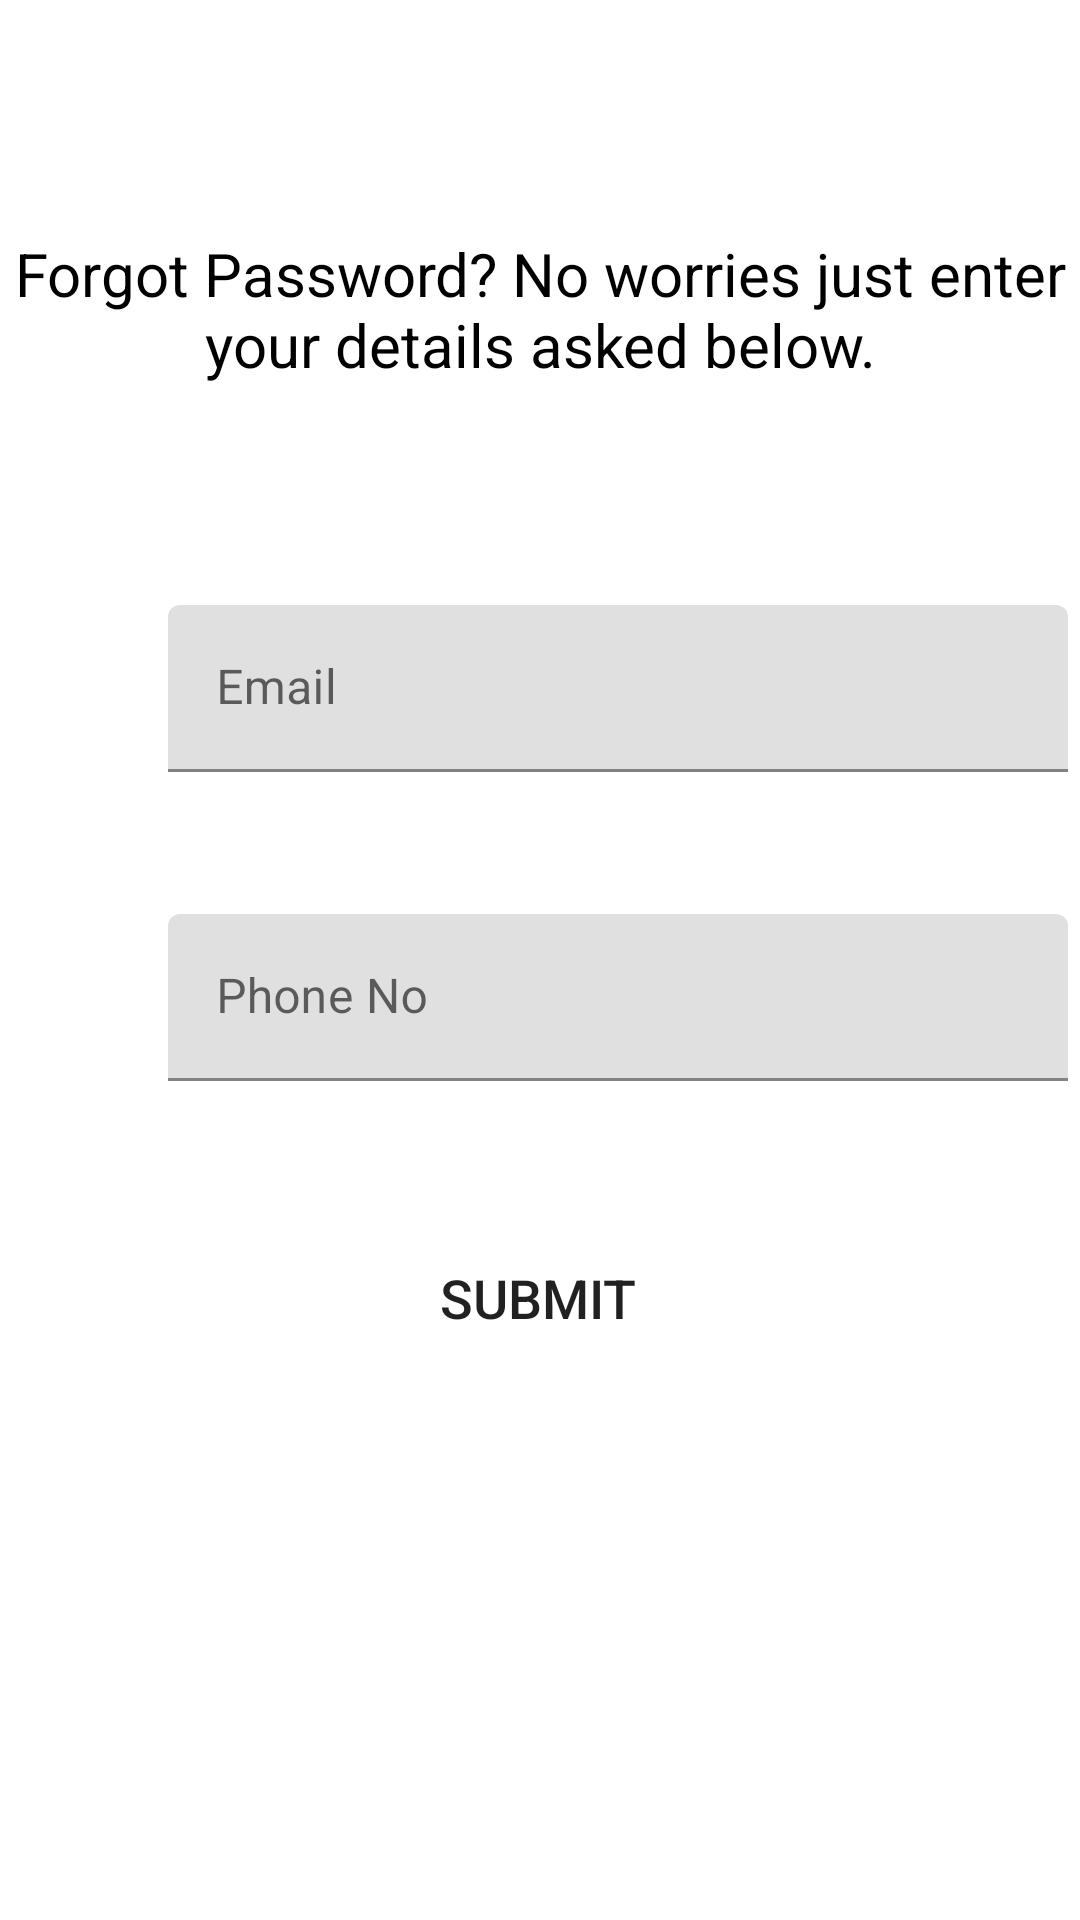

Write the Android layout XML for this screen, with the resource values it uses.
<!-- AndroidManifest.xml: application theme Theme.Khilari -->
<!-- res/layout/activity_forgot_password.xml -->
<?xml version="1.0" encoding="utf-8"?>
<androidx.constraintlayout.widget.ConstraintLayout xmlns:android="http://schemas.android.com/apk/res/android"
    xmlns:app="http://schemas.android.com/apk/res-auto"
    xmlns:tools="http://schemas.android.com/tools"
    android:layout_width="match_parent"
    android:layout_height="match_parent"
    tools:context=".ForgotPassword">

    <TextView
        android:id="@+id/textView"
        android:layout_width="wrap_content"
        android:layout_height="wrap_content"
        android:gravity="center"
        android:text="Forgot Password? No worries just enter your details asked below."
        android:textColor="@color/black"
        android:textSize="20sp"
        app:layout_constraintBottom_toBottomOf="parent"
        app:layout_constraintEnd_toEndOf="parent"
        app:layout_constraintHorizontal_bias="0.498"
        app:layout_constraintStart_toStartOf="parent"
        app:layout_constraintTop_toTopOf="parent"
        app:layout_constraintVertical_bias="0.132" />

    <com.google.android.material.textfield.TextInputLayout
        android:id="@+id/emailforgot"
        android:layout_width="300dp"
        android:layout_height="wrap_content"
        android:layout_marginStart="56dp"
        app:layout_constraintBottom_toBottomOf="parent"
        app:layout_constraintEnd_toEndOf="parent"
        app:layout_constraintHorizontal_bias="0.0"
        app:layout_constraintStart_toStartOf="parent"
        app:layout_constraintTop_toBottomOf="@+id/textView"
        app:layout_constraintVertical_bias="0.161">

        <com.google.android.material.textfield.TextInputEditText
            android:id="@+id/emailforgottxt"
            android:layout_width="match_parent"
            android:layout_height="wrap_content"
            android:hint="Email" />
    </com.google.android.material.textfield.TextInputLayout>

    <com.google.android.material.textfield.TextInputLayout
        android:id="@+id/phoneforgot"
        android:layout_width="300dp"
        android:layout_height="wrap_content"
        android:layout_marginStart="56dp"
        app:layout_constraintBottom_toBottomOf="parent"
        app:layout_constraintEnd_toEndOf="parent"
        app:layout_constraintHorizontal_bias="0.0"
        app:layout_constraintStart_toStartOf="parent"
        app:layout_constraintTop_toBottomOf="@+id/emailforgot"
        app:layout_constraintVertical_bias="0.145">

        <com.google.android.material.textfield.TextInputEditText
            android:id="@+id/phoneforgottxt"
            android:layout_width="match_parent"
            android:layout_height="wrap_content"
            android:hint="Phone No" />
    </com.google.android.material.textfield.TextInputLayout>

    <Button
        android:id="@+id/submit"
        android:layout_width="wrap_content"
        android:layout_height="wrap_content"
        android:background="@drawable/button"
        android:text="Submit"
        android:textSize="18sp"
        app:layout_constraintBottom_toBottomOf="parent"
        app:layout_constraintEnd_toEndOf="parent"
        app:layout_constraintHorizontal_bias="0.498"
        app:layout_constraintStart_toStartOf="parent"
        app:layout_constraintTop_toBottomOf="@+id/phoneforgot"
        app:layout_constraintVertical_bias="0.208" />

</androidx.constraintlayout.widget.ConstraintLayout>
<!-- resources referenced by this layout -->
<resources>
  <!-- drawable button (drawable) -->
  <shape xmlns:android="http://schemas.android.com/apk/res/android">
  
      <stroke android:width="2dp" android:color="@color/white" />
      <padding android:left="10dp" android:top="10dp" android:right="10dp" android:bottom="10dp" />
      <corners android:radius="40dp" />
  
  </shape>
  <style name="Theme.Khilari" parent="Theme.MaterialComponents.DayNight.NoActionBar">
          
          <item name="colorPrimary">@color/purple_500</item>
          <item name="colorPrimaryVariant">@color/purple_700</item>
          <item name="colorOnPrimary">@color/white</item>
          
          <item name="colorSecondary">@color/teal_200</item>
          <item name="colorSecondaryVariant">@color/teal_700</item>
          <item name="colorOnSecondary">@color/black</item>
          
          <item name="android:statusBarColor" tools:targetApi="l">?attr/colorPrimaryVariant</item>
          
  
          <item name="android:windowContentTransitions">true</item>
      </style>
  <!-- not gathered from this repository: default colours our renderer supplied (Android Studio template values) -->
  <color name="purple_500">#FF6200EE</color>
  <color name="purple_700">#FF3700B3</color>
  <color name="teal_200">#FF03DAC5</color>
  <color name="teal_700">#FF018786</color>
  <color name="black">#FF000000</color>
  <color name="white">#FFFFFFFF</color>
</resources>
